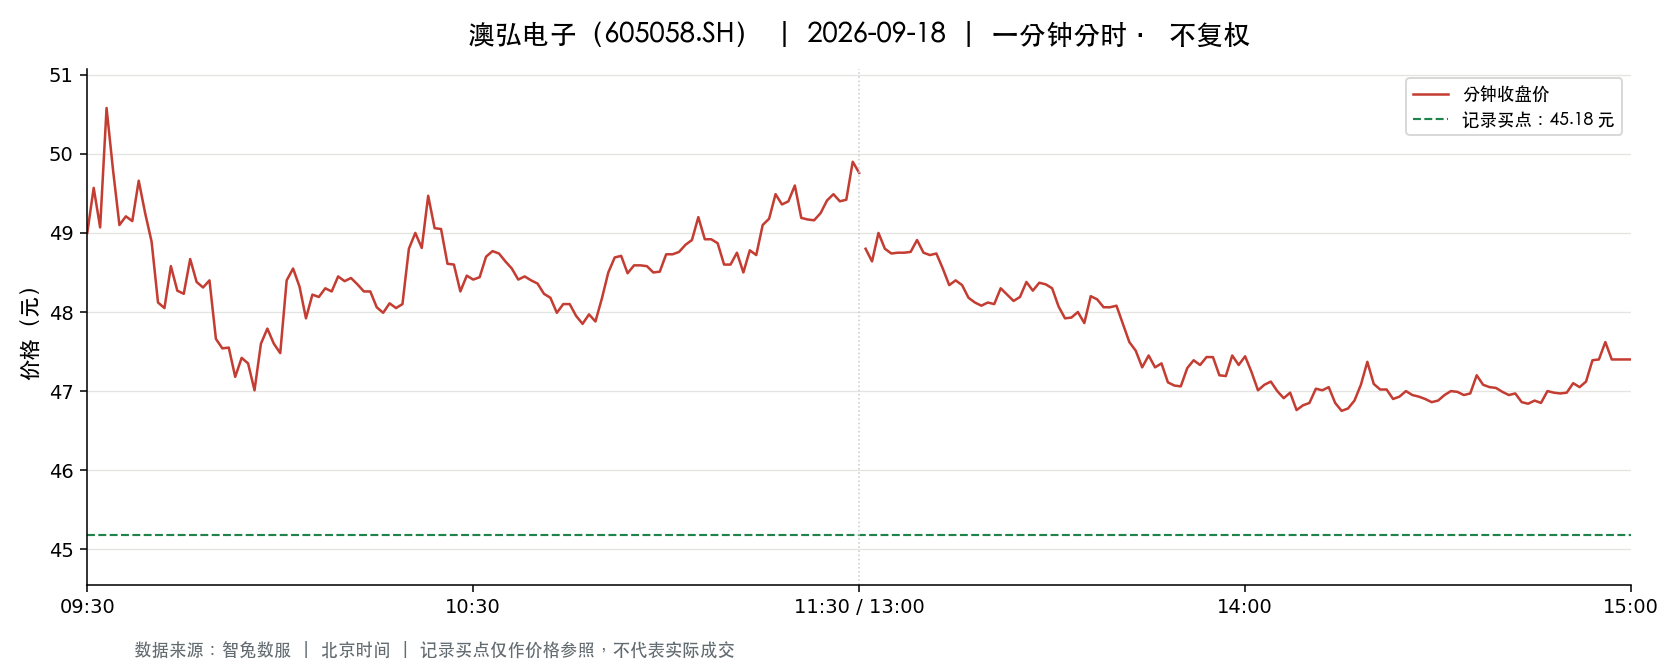

Values plotted in this chart, from the file beside it:
t, o, h, l, c, v, a, pc, sf
2026-09-18 09:30:00, 49.0, 49.0, 49.0, 49.0, 13180, 64582000, 48.76, 0.0
2026-09-18 09:31:00, 49.72, 50.5, 49.3, 49.57, 21486, 106772161, 49.0, 0.0
2026-09-18 09:32:00, 49.89, 49.89, 49.07, 49.07, 17005, 84249623, 49.57, 0.0
2026-09-18 09:33:00, 49.18, 50.58, 49.18, 50.58, 6926, 34646456, 49.07, 0.0
2026-09-18 09:34:00, 50.58, 50.62, 49.2, 49.8, 7664, 38250380, 50.58, 0.0
2026-09-18 09:35:00, 49.8, 49.8, 49.01, 49.1, 7073, 34753756, 49.8, 0.0
2026-09-18 09:36:00, 49.1, 49.31, 48.51, 49.21, 9022, 44176091, 49.1, 0.0
2026-09-18 09:37:00, 49.21, 49.94, 49.0, 49.15, 3575, 17664535, 49.21, 0.0
2026-09-18 09:38:00, 49.12, 49.66, 49.04, 49.66, 3126, 15402178, 49.15, 0.0
2026-09-18 09:39:00, 49.66, 49.82, 49.18, 49.25, 2210, 10957948, 49.66, 0.0
2026-09-18 09:40:00, 49.38, 49.38, 48.89, 48.89, 3152, 15486974, 49.25, 0.0
2026-09-18 09:41:00, 48.75, 48.75, 47.37, 48.12, 7607, 36515038, 48.89, 0.0
2026-09-18 09:42:00, 48.05, 48.26, 47.72, 48.05, 4938, 23685189, 48.12, 0.0
2026-09-18 09:43:00, 48.05, 48.63, 48.02, 48.58, 2473, 11931700, 48.05, 0.0
2026-09-18 09:44:00, 48.27, 48.58, 48.2, 48.27, 2058, 9935781, 48.58, 0.0
2026-09-18 09:45:00, 48.37, 48.45, 48.22, 48.23, 1444, 6973766, 48.27, 0.0
2026-09-18 09:46:00, 48.22, 48.71, 48.22, 48.67, 1819, 8821049, 48.23, 0.0
2026-09-18 09:47:00, 48.67, 48.7, 48.25, 48.38, 1252, 6070967, 48.67, 0.0
2026-09-18 09:48:00, 48.5, 48.5, 48.31, 48.31, 900.0, 4354061, 48.38, 0.0
2026-09-18 09:49:00, 48.3, 48.58, 48.3, 48.4, 1465, 7094925, 48.31, 0.0
2026-09-18 09:50:00, 48.4, 48.4, 47.66, 47.66, 3648, 17448172, 48.4, 0.0
2026-09-18 09:51:00, 47.7, 47.99, 47.54, 47.54, 2615, 12476594, 47.66, 0.0
2026-09-18 09:52:00, 47.55, 47.75, 47.55, 47.55, 2256, 10740876, 47.54, 0.0
2026-09-18 09:53:00, 47.53, 47.54, 47.18, 47.18, 3896, 18496943, 47.55, 0.0
2026-09-18 09:54:00, 47.17, 47.5, 47.01, 47.42, 5017, 23669332, 47.18, 0.0
2026-09-18 09:55:00, 47.42, 47.52, 47.3, 47.35, 2125, 10071803, 47.42, 0.0
2026-09-18 09:56:00, 47.34, 47.34, 47.01, 47.01, 2188, 10317409, 47.35, 0.0
2026-09-18 09:57:00, 47.03, 47.6, 47.0, 47.6, 2748, 12994344, 47.01, 0.0
2026-09-18 09:58:00, 47.6, 47.98, 47.6, 47.79, 1297, 6199657, 47.6, 0.0
2026-09-18 09:59:00, 47.6, 47.72, 47.32, 47.6, 972.0, 4617157, 47.79, 0.0
2026-09-18 10:00:00, 47.46, 47.78, 47.4, 47.48, 636.0, 3023963, 47.6, 0.0
2026-09-18 10:01:00, 47.77, 48.5, 47.63, 48.4, 1541, 7421332, 47.48, 0.0
2026-09-18 10:02:00, 48.05, 48.57, 48.05, 48.55, 857.0, 4150306, 48.4, 0.0
2026-09-18 10:03:00, 48.54, 48.56, 48.32, 48.32, 834.0, 4042160, 48.55, 0.0
2026-09-18 10:04:00, 48.27, 48.32, 47.92, 47.92, 653.0, 3143777, 48.32, 0.0
2026-09-18 10:05:00, 47.92, 48.38, 47.91, 48.22, 592.0, 2851410, 47.92, 0.0
2026-09-18 10:06:00, 48.23, 48.28, 48.03, 48.19, 409.0, 1970290, 48.22, 0.0
2026-09-18 10:07:00, 48.14, 48.3, 47.88, 48.3, 803.0, 3857886, 48.19, 0.0
2026-09-18 10:08:00, 48.32, 48.53, 48.04, 48.26, 698.0, 3377635, 48.3, 0.0
2026-09-18 10:09:00, 48.26, 48.47, 48.26, 48.45, 428.0, 2067742, 48.26, 0.0
2026-09-18 10:10:00, 48.49, 48.5, 48.35, 48.39, 458.0, 2219905, 48.45, 0.0
2026-09-18 10:11:00, 48.39, 48.49, 48.39, 48.43, 409.0, 1982513, 48.39, 0.0
2026-09-18 10:12:00, 48.41, 48.43, 48.35, 48.35, 218.0, 1055444, 48.43, 0.0
2026-09-18 10:13:00, 48.35, 48.35, 48.26, 48.26, 259.0, 1251331, 48.35, 0.0
2026-09-18 10:14:00, 48.26, 48.26, 48.1, 48.26, 355.0, 1709807, 48.26, 0.0
2026-09-18 10:15:00, 48.16, 48.24, 48.06, 48.06, 490.0, 2360965, 48.26, 0.0
2026-09-18 10:16:00, 48.02, 48.02, 47.94, 47.99, 312.0, 1497309, 48.06, 0.0
2026-09-18 10:17:00, 47.95, 48.22, 47.94, 48.11, 376.0, 1810724, 47.99, 0.0
2026-09-18 10:18:00, 48.15, 48.26, 47.99, 48.05, 385.0, 1851213, 48.11, 0.0
2026-09-18 10:19:00, 48.26, 48.26, 48.01, 48.1, 253.0, 1217008, 48.05, 0.0
2026-09-18 10:20:00, 48.25, 48.8, 48.05, 48.8, 1622, 7862224, 48.1, 0.0
2026-09-18 10:21:00, 48.8, 49.0, 48.67, 49.0, 1136, 5551818, 48.8, 0.0
2026-09-18 10:22:00, 48.99, 48.99, 48.68, 48.81, 1009, 4932988, 49.0, 0.0
2026-09-18 10:23:00, 48.82, 49.47, 48.82, 49.47, 857.0, 4209992, 48.81, 0.0
2026-09-18 10:24:00, 49.39, 49.39, 48.98, 49.06, 1936, 9521805, 49.47, 0.0
2026-09-18 10:25:00, 49.09, 49.09, 48.95, 49.05, 923.0, 4525572, 49.06, 0.0
2026-09-18 10:26:00, 48.99, 48.99, 48.53, 48.61, 882.0, 4305772, 49.05, 0.0
2026-09-18 10:27:00, 48.51, 48.6, 48.33, 48.6, 558.0, 2706163, 48.61, 0.0
2026-09-18 10:28:00, 48.42, 48.57, 48.24, 48.26, 542.0, 2619592, 48.6, 0.0
2026-09-18 10:29:00, 48.26, 48.46, 48.25, 48.46, 510.0, 2463970, 48.26, 0.0
... 181 more rows
